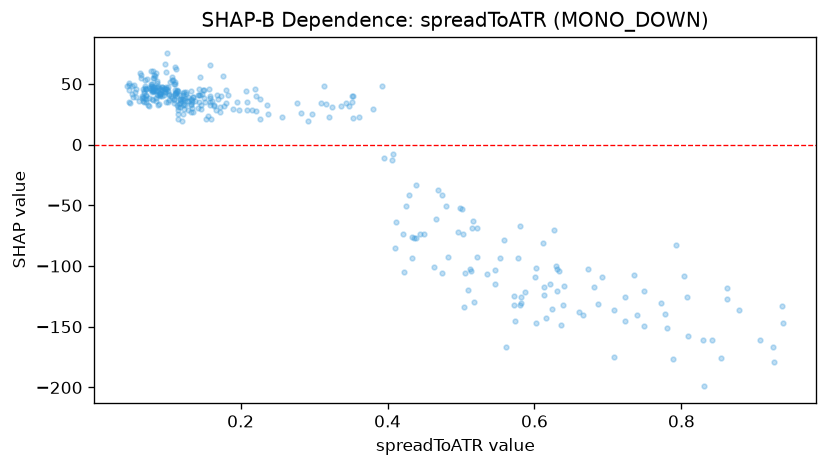

The file beside this chart, header and first rows:
feature_value, shap_value
0.0805, 44
0.1217, 41.06
0.1955, 34.73
0.121, 32.84
0.1331, 43.7
0.0924, 47.1
0.1066, 38.37
0.1135, 44.41
0.1728, 40.09
0.2198, 45.58
0.1223, 25.18
0.0982, 45.63
0.1328, 27.17
0.0499, 34.21
0.0897, 41.86
0.0855, 38.67
0.0561, 43.25
0.0734, 32.86
0.0456, 48.46
0.1497, 45.16
0.158, 39.77
0.1804, 44.99
0.0676, 46.13
0.0793, 37.58
0.0813, 44.13
0.0711, 45.48
0.1027, 37.02
0.1007, 35.29
0.1331, 33.51
0.1128, 39.7
0.0661, 40.26
0.1286, 39.04
0.0784, 49.99
0.0892, 46.39
0.143, 40.51
0.0667, 38.89
0.1489, 44.59
0.0681, 42.73
0.0623, 35.7
0.1094, 36.52
0.048, 50.55
0.1014, 44.27
0.0964, 44.24
0.1172, 37.61
0.0538, 39.07
0.123, 33.59
0.1611, 35.53
0.144, 45.46
0.1643, 32.63
0.0837, 45.32
0.1802, 33.98
0.1643, 31.39
0.0791, 48.49
0.0696, 47.82
0.0713, 37.67
0.433, -75.74
0.0853, 36.04
0.3532, 40.12
0.0883, 33.08
0.4748, -41.69
... 290 more rows
